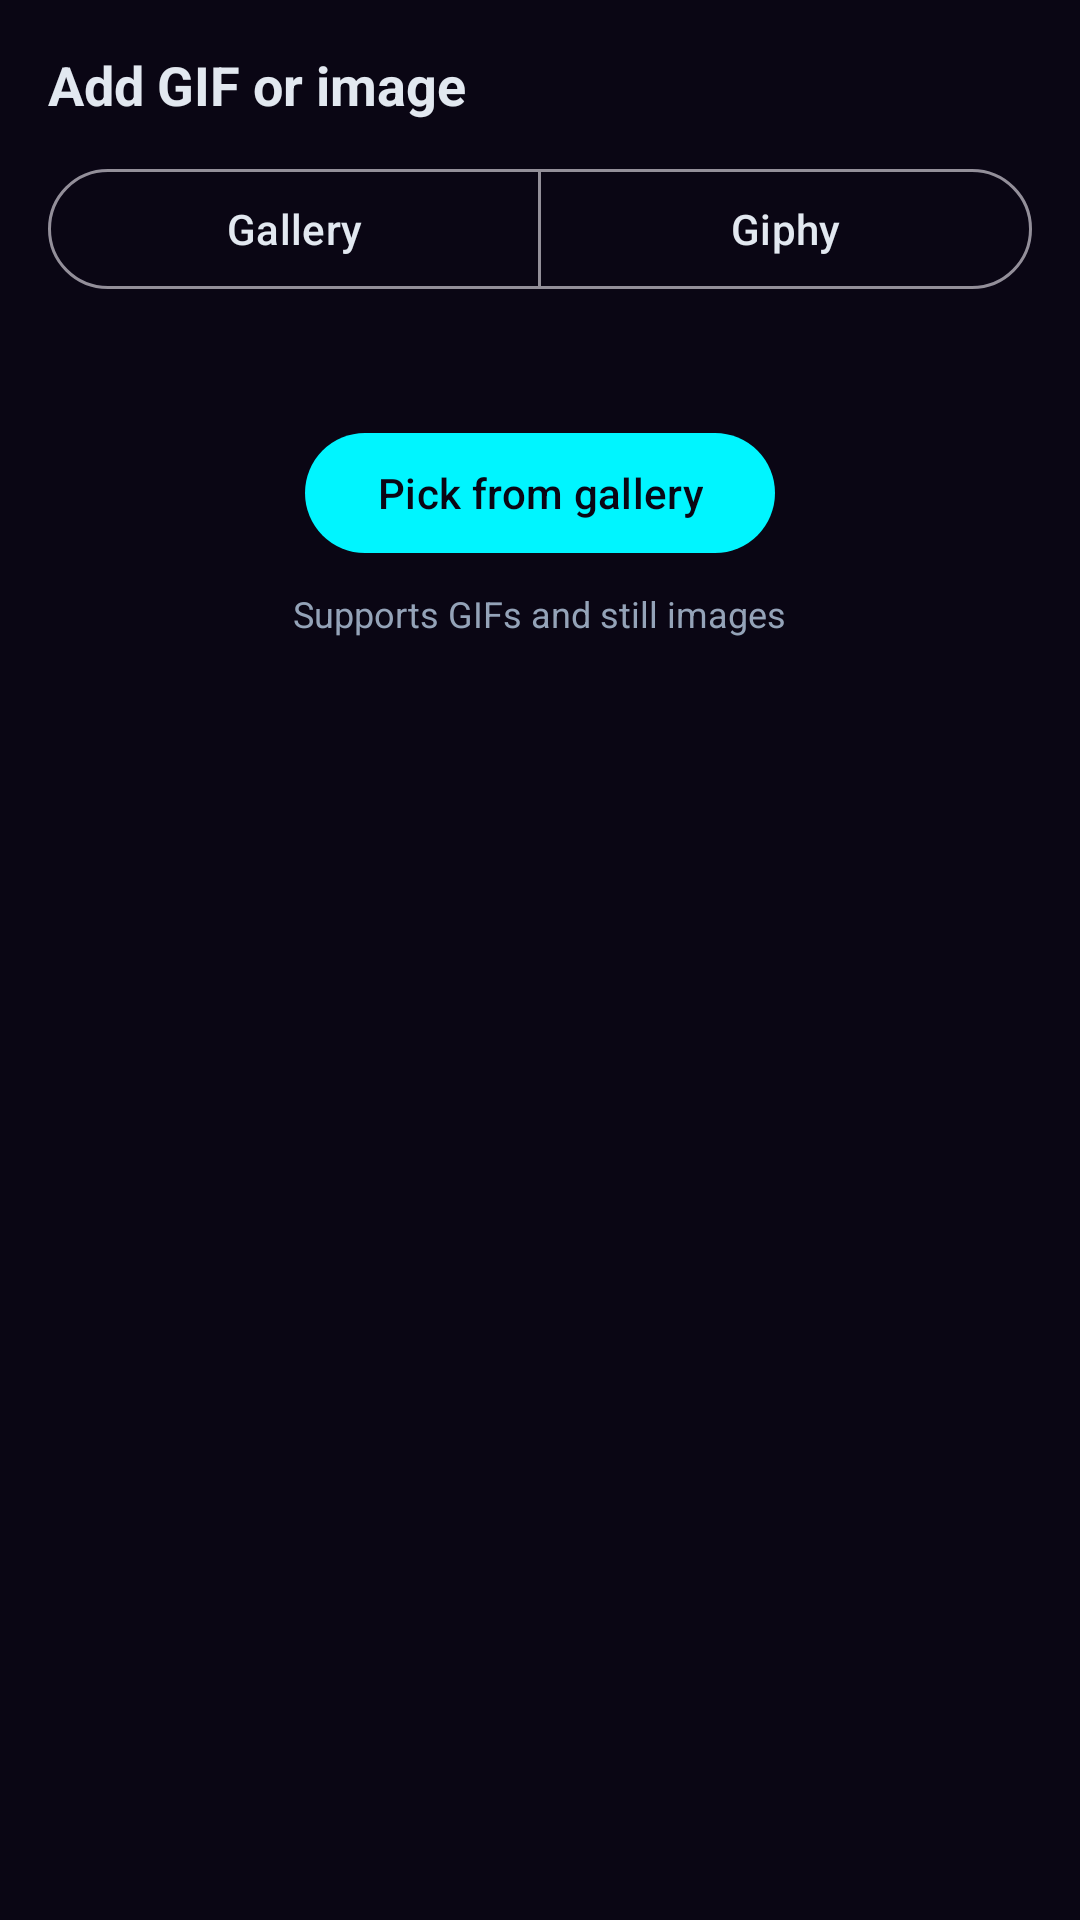

Produce the Android XML layout that renders to this screen, including the resource entries it uses.
<!-- AndroidManifest.xml: application theme Theme.Codex -->
<!-- res/layout/bottom_sheet_gif_picker.xml -->
<?xml version="1.0" encoding="utf-8"?>
<LinearLayout xmlns:android="http://schemas.android.com/apk/res/android"
    xmlns:app="http://schemas.android.com/apk/res-auto"
    android:layout_width="match_parent"
    android:layout_height="wrap_content"
    android:orientation="vertical"
    android:padding="16dp">

    <TextView
        android:layout_width="wrap_content"
        android:layout_height="wrap_content"
        android:text="@string/add_gif"
        android:textColor="?attr/codexOnSurface"
        android:textSize="18sp"
        android:textStyle="bold" />

    <com.google.android.material.button.MaterialButtonToggleGroup
        android:layout_width="match_parent"
        android:layout_height="wrap_content"
        android:layout_marginTop="12dp"
        app:singleSelection="true">

        <com.google.android.material.button.MaterialButton
            android:id="@+id/tabGallery"
            style="@style/Widget.Material3.Button.OutlinedButton"
            android:layout_width="0dp"
            android:layout_height="wrap_content"
            android:layout_weight="1"
            android:text="@string/gallery_tab"
            android:textAllCaps="false" />

        <com.google.android.material.button.MaterialButton
            android:id="@+id/tabGiphy"
            style="@style/Widget.Material3.Button.OutlinedButton"
            android:layout_width="0dp"
            android:layout_height="wrap_content"
            android:layout_weight="1"
            android:text="@string/giphy_tab"
            android:textAllCaps="false" />
    </com.google.android.material.button.MaterialButtonToggleGroup>

    <LinearLayout
        android:id="@+id/galleryPanel"
        android:layout_width="match_parent"
        android:layout_height="wrap_content"
        android:layout_marginTop="16dp"
        android:gravity="center"
        android:orientation="vertical"
        android:padding="24dp">

        <com.google.android.material.button.MaterialButton
            android:id="@+id/pickFromGalleryBtn"
            android:layout_width="wrap_content"
            android:layout_height="wrap_content"
            android:text="@string/pick_from_gallery"
            android:textAllCaps="false" />

        <TextView
            android:layout_width="wrap_content"
            android:layout_height="wrap_content"
            android:layout_marginTop="8dp"
            android:text="@string/gallery_gif_hint"
            android:textColor="?attr/codexOnSurfaceVariant"
            android:textSize="12sp" />
    </LinearLayout>

    <LinearLayout
        android:id="@+id/giphyPanel"
        android:layout_width="match_parent"
        android:layout_height="wrap_content"
        android:layout_marginTop="12dp"
        android:orientation="vertical"
        android:visibility="gone">

        <com.google.android.material.textfield.TextInputLayout
            android:layout_width="match_parent"
            android:layout_height="wrap_content"
            android:hint="@string/search_gifs"
            style="@style/Widget.Material3.TextInputLayout.OutlinedBox">

            <com.google.android.material.textfield.TextInputEditText
                android:id="@+id/gifSearchInput"
                android:layout_width="match_parent"
                android:layout_height="wrap_content"
                android:imeOptions="actionSearch"
                android:inputType="text" />
        </com.google.android.material.textfield.TextInputLayout>

        <ProgressBar
            android:id="@+id/giphyProgress"
            android:layout_width="wrap_content"
            android:layout_height="wrap_content"
            android:layout_gravity="center"
            android:layout_marginTop="12dp"
            android:visibility="gone" />

        <TextView
            android:id="@+id/giphyEmptyText"
            android:layout_width="match_parent"
            android:layout_height="wrap_content"
            android:gravity="center"
            android:padding="16dp"
            android:text="@string/no_gifs_found"
            android:textColor="?attr/codexOnSurfaceVariant"
            android:visibility="gone" />

        <androidx.recyclerview.widget.RecyclerView
            android:id="@+id/gifRecycler"
            android:layout_width="match_parent"
            android:layout_height="280dp"
            android:layout_marginTop="8dp"
            android:nestedScrollingEnabled="true" />
    </LinearLayout>

</LinearLayout>
<!-- resources referenced by this layout -->
<resources>
  <string name="add_gif">Add GIF or image</string>
  <string name="gallery_gif_hint">Supports GIFs and still images</string>
  <string name="gallery_tab">Gallery</string>
  <string name="giphy_tab">Giphy</string>
  <string name="no_gifs_found">No GIFs found</string>
  <string name="pick_from_gallery">Pick from gallery</string>
  <string name="search_gifs">Search GIFs…</string>
  <style name="Theme.Codex" parent="Theme.Codex.Midnight" />
  <style name="Theme.Codex.Midnight" parent="Theme.Material3.Dark.NoActionBar">
          <item name="codexBackground">@color/midnight_primary</item>
          <item name="codexBackgroundDark">@color/midnight_primary_dark</item>
          <item name="codexSurface">@color/midnight_surface</item>
          <item name="codexSurfaceVariant">@color/midnight_surface_variant</item>
          <item name="codexOnSurface">@color/midnight_on_surface</item>
          <item name="codexOnSurfaceVariant">@color/midnight_on_surface_variant</item>
          <item name="codexAccent">@color/midnight_accent</item>
          <item name="codexAccentLight">@color/midnight_accent_light</item>
          <item name="colorPrimary">@color/midnight_accent</item>
          <item name="colorPrimaryVariant">@color/midnight_accent_light</item>
          <item name="colorOnPrimary">@color/midnight_primary</item>
          <item name="colorSecondary">@color/midnight_accent</item>
          <item name="android:colorBackground">@color/midnight_primary</item>
          <item name="colorSurface">@color/midnight_surface</item>
          <item name="colorOnSurface">@color/midnight_on_surface</item>
          <item name="android:statusBarColor">@color/midnight_primary_dark</item>
          <item name="android:navigationBarColor">@color/midnight_primary_dark</item>
          <item name="android:windowBackground">@color/midnight_primary</item>
      </style>
  <color name="midnight_primary">#0a0614</color>
  <color name="midnight_primary_dark">#05030b</color>
  <color name="midnight_surface">#140c28</color>
  <color name="midnight_surface_variant">#302941</color>
  <color name="midnight_on_surface">#e2e8f0</color>
  <color name="midnight_on_surface_variant">#94a3b8</color>
  <color name="midnight_accent">#00f5ff</color>
  <color name="midnight_accent_light">#ff2bd6</color>
</resources>
